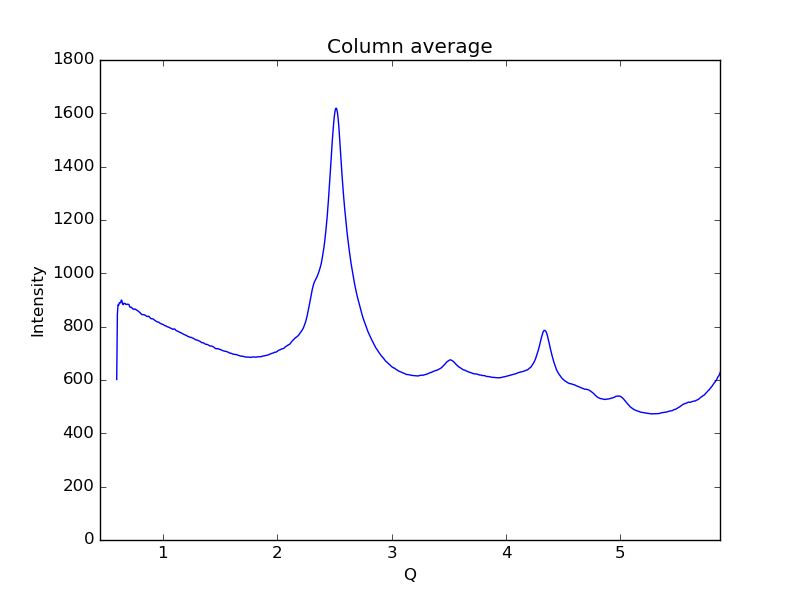

Data behind this chart, as committed beside it:
0.59621693822088684, 601.861
0.6019, 846.1
0.6075, 882
0.6132, 880.1
0.6189, 889.4
0.6245, 890.2
0.6302, 889.3
0.6358, 899.8
0.6415, 897.8
0.6472, 885.1
0.6528, 882.7
0.6585, 887.8
0.6641, 886.8
0.6698, 887.0
0.6755, 883.5
0.6811, 883.7
0.6868, 883.5
0.6924, 884.5
0.6981, 883.7
0.7038, 882.4
0.7094, 874.6
0.7151, 872.6
0.7207, 873.2
0.7264, 872.1
0.7321, 868.4
0.7377, 866.2
0.7434, 866.5
0.749, 864.7
0.7547, 865.5
0.7603, 865.6
0.766, 863.2
0.7717, 861.6
0.7773, 860.9
0.783, 858.4
0.7886, 856.9
0.7943, 854.2
0.8, 852.8
0.8056, 849.1
0.8113, 847.5
0.8169, 845.1
0.8226, 845.4
0.8283, 844.9
0.8339, 844.7
0.8396, 844.2
0.8452, 842.9
0.8509, 840.8
0.8566, 838.9
0.8622, 838.8
0.8679, 837.8
0.8735, 839.2
0.8792, 838
0.8849, 835.5
0.8905, 831.8
0.8962, 829.9
0.9018, 829.8
0.9075, 829.9
0.9132, 828.9
0.9188, 827
0.9245, 825.3
0.9301, 823.2
0.9358, 821.7
... 939 more rows
